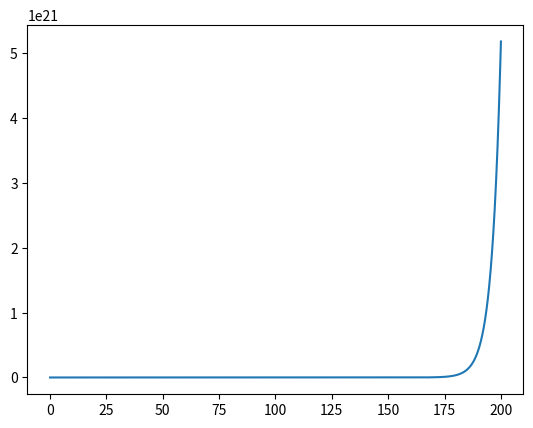
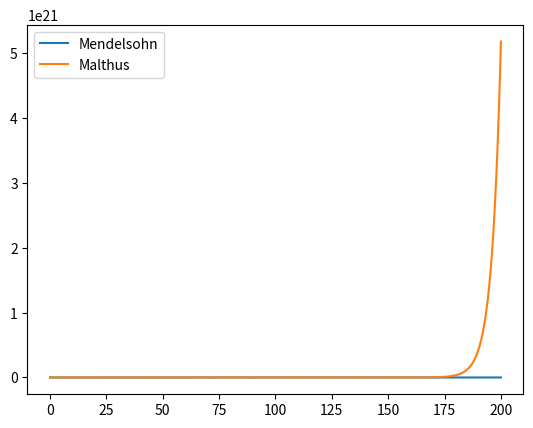
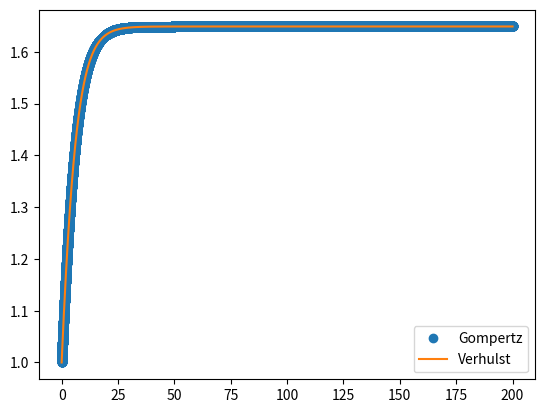
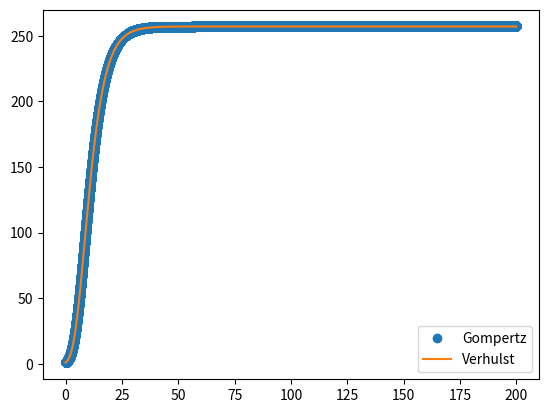
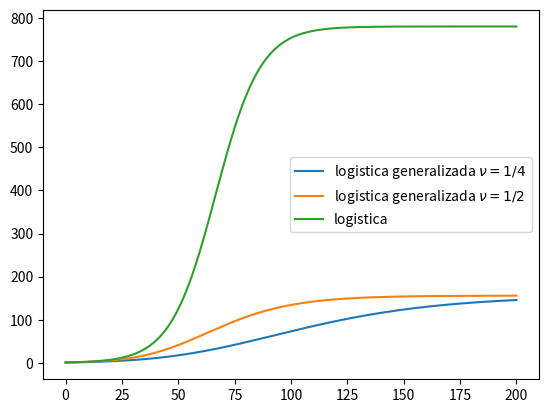
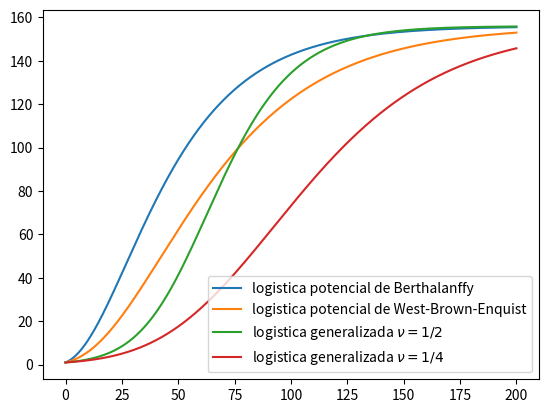

These figures' Python source, in order:
import numpy as np
import matplotlib.pyplot as plt
from scipy.integrate import odeint

gamma=0.1
def G(x,t):
  return gamma*x

gamma=.25
T=np.arange(0,200,0.001)
ci=1
sol=odeint(G,ci,T)

sol.T

T.shape

plt.plot(T,sol)

sol.T.shape

def G1(x,t):
  return gamma*x**alpha

alpha=0.1
gamma=0.1
ci=1
sol1=odeint(G1,ci,T)
plt.plot(T,sol1,label='Mendelsohn')
plt.plot(T,sol,label='Malthus')
plt.legend()

def G2(x,t):
  return gamma*x-delta*x*np.log(x)
def G3(x,t):
  return gamma*x-delta*x**2

delta=0.2
sol2=odeint(G2,ci,T)
sol3=odeint(G3,ci,T)
plt.plot(T,sol2,'o',label='Gompertz')
plt.plot(T,sol2,label='Verhulst')
plt.legend()

def G2(x,t):
  return gamma*x-delta*x*np.log(x/K)
def G3(x,t):
  return gamma*x*(1-delta*(x/K))
K=156
delta=0.2
sol2=odeint(G2,ci,T)
sol3=odeint(G3,ci,T)
plt.plot(T,sol2,'o',label='Gompertz')
plt.plot(T,sol2,label='Verhulst')
plt.legend()

def G4(x,t):
  return gamma*x*(1-(x/K)**nu)

nu=0.25
sol4=odeint(G4,ci,T)
plt.plot(T,sol4,label=r'logistica generalizada $\nu = 1/4$')
nu=0.5
sol5=odeint(G4,ci,T)
plt.plot(T,sol5,label=r'logistica generalizada $\nu = 1/2$')
plt.plot(T,sol3,label='logistica')
plt.legend()

def G6(x,t):
  return gamma*x*((K/x)**(1-alpha)-1)
alpha=2/3
sol6=odeint(G6,ci,T)
plt.plot(T,sol6,label='logistica potencial de Berthalanffy')
alpha=3/4
sol7=odeint(G6,ci,T)
plt.plot(T,sol7,label='logistica potencial de West-Brown-Enquist')
plt.plot(T,sol5,label=r'logistica generalizada $\nu = 1/2$')
#plt.plot(T,sol3,label='logistica')
plt.plot(T,sol4,label=r'logistica generalizada $\nu = 1/4$')

plt.legend()
